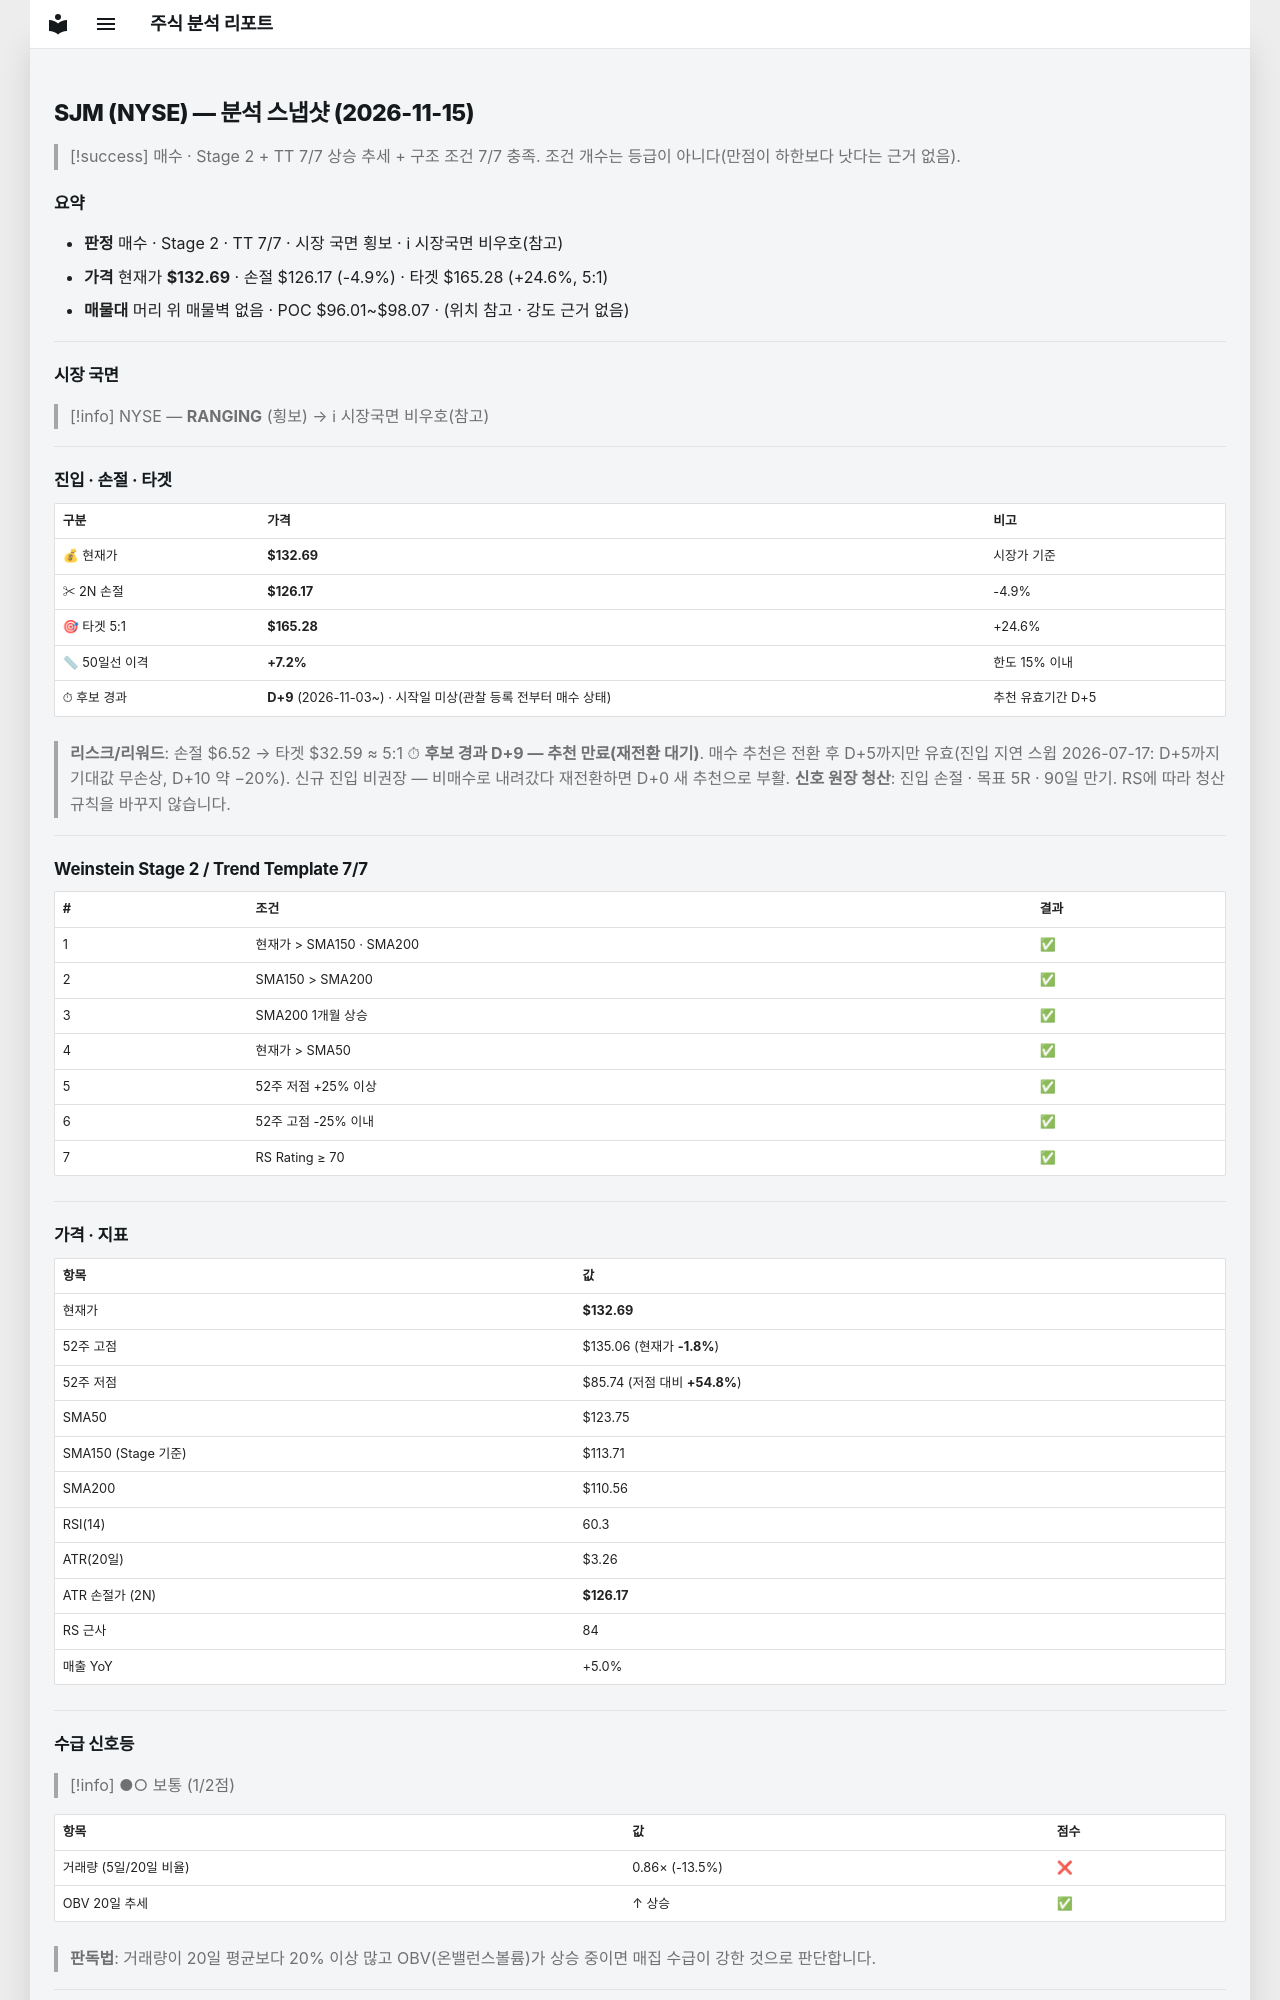

repository: soloandco/stock-reports · page: snapshots/SJM-2026-11-15/index.html · generator: mkdocs

---
type: analysis-snapshot
title: SJM 분석 스냅샷
ticker: SJM
market: NYSE
created: 2026-11-15
updated: 2026-11-15
bar-date: 2026-11-13
verdict: 매수후보
real-rr: 0.31
sma50-gap-pct: 7.2
candidate-days: 9
candidate-since: 2026-11-03
candidate-start-unknown: true
weekly-position: 저항대아래
weekly-overhead-price: 134.73
weekly-overhead-pct: 1.5
stage: 2
trend-template-score: 7
tt-max: 7
ma-set: sma-50-150-200
price: 132.69000244140625
stop-price: 126.17146250927983
market-regime: RANGING
supply-demand-score: 1/2
supply-demand-label: 보통
status: tracking
tags:
  - stock-agent
  - watchlist
  - SJM
  - analysis
related:
  - "[[analysis-template]]"
---

# SJM (NYSE) — 분석 스냅샷 (2026-11-15)

> [!success] 매수 · Stage 2 + TT 7/7
> 상승 추세 + 구조 조건 7/7 충족. 조건 개수는 등급이 아니다(만점이 하한보다 낫다는 근거 없음).

## 요약

- **판정** 매수 · Stage 2 · TT 7/7 · 시장 국면 횡보 · ℹ 시장국면 비우호(참고)
- **가격** 현재가 **$132.69** · 손절 $126.17 (-4.9%) · 타겟 $165.28 (+24.6%, 5:1)
- **매물대** 머리 위 매물벽 없음 · POC $96.01~$98.07 · (위치 참고 · 강도 근거 없음)

---

## 시장 국면

> [!info] NYSE — **RANGING** (횡보) → ℹ 시장국면 비우호(참고)

---

## 진입 · 손절 · 타겟

| 구분 | 가격 | 비고 |
|------|------|------|
| 💰 현재가 | **$132.69** | 시장가 기준 |
| ✂ 2N 손절 | **$126.17** | -4.9% |
| 🎯 타겟 5:1 | **$165.28** | +24.6% |
| 📏 50일선 이격 | **+7.2%** | 한도 15% 이내 |
| ⏱ 후보 경과 | **D+9** (2026-11-03~) · 시작일 미상(관찰 등록 전부터 매수 상태) | 추천 유효기간 D+5 |

> **리스크/리워드**: 손절 $6.52 → 타겟 $32.59 ≈ 5:1
> ⏱ **후보 경과 D+9 — 추천 만료(재전환 대기)**. 매수 추천은 전환 후 D+5까지만 유효(진입 지연 스윕 2026-07-17: D+5까지 기대값 무손상, D+10 약 −20%). 신규 진입 비권장 — 비매수로 내려갔다 재전환하면 D+0 새 추천으로 부활.
> **신호 원장 청산**: 진입 손절 · 목표 5R · 90일 만기. RS에 따라 청산 규칙을 바꾸지 않습니다.

---

## Weinstein Stage 2 / Trend Template 7/7

| # | 조건 | 결과 |
|---|------|------|
| 1 | 현재가 > SMA150 · SMA200 | ✅ |
| 2 | SMA150 > SMA200 | ✅ |
| 3 | SMA200 1개월 상승 | ✅ |
| 4 | 현재가 > SMA50 | ✅ |
| 5 | 52주 저점 +25% 이상 | ✅ |
| 6 | 52주 고점 -25% 이내 | ✅ |
| 7 | RS Rating ≥ 70 | ✅ |

---

## 가격 · 지표

| 항목 | 값 |
|------|---|
| 현재가 | **$132.69** |
| 52주 고점 | $135.06 (현재가 **-1.8%**) |
| 52주 저점 | $85.74 (저점 대비 **+54.8%**) |
| SMA50 | $123.75 |
| SMA150 (Stage 기준) | $113.71 |
| SMA200 | $110.56 |
| RSI(14) | 60.3 |
| ATR(20일) | $3.26 |
| ATR 손절가 (2N) | **$126.17** |
| RS 근사 | 84 |
| 매출 YoY | +5.0% |

---
## 수급 신호등

> [!info] ●○ 보통 (1/2점)

| 항목 | 값 | 점수 |
|------|------|------|
| 거래량 (5일/20일 비율) | 0.86× (-13.5%) | ❌ |
| OBV 20일 추세 | ↑ 상승 | ✅ |

> **판독법**: 거래량이 20일 평균보다 20% 이상 많고 OBV(온밸런스볼륨)가 상승 중이면 매집 수급이 강한 것으로 판단합니다.

---
